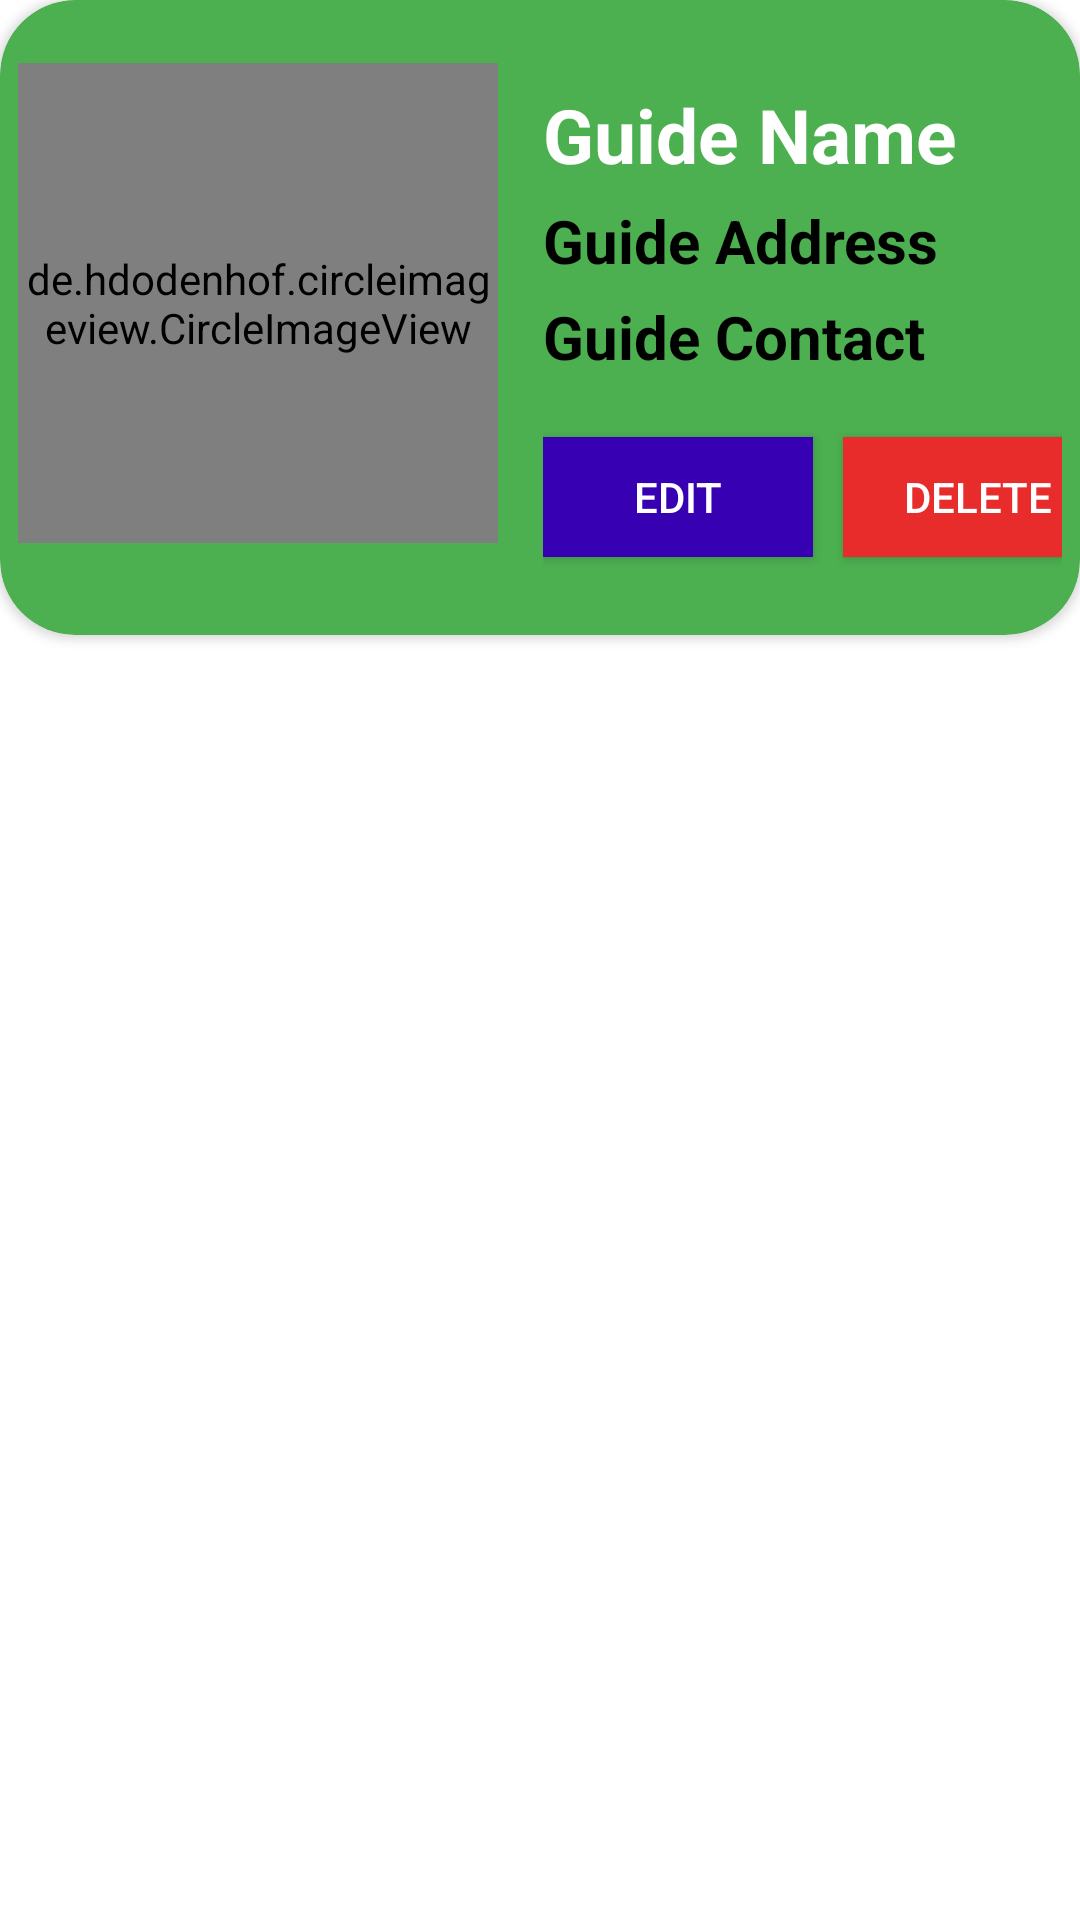

Here is an Android app screen rendered from its layout file. Give the layout XML and the strings, colors and styles it references.
<!-- AndroidManifest.xml: application theme AppTheme -->
<!-- res/layout/guidelist_studentview.xml -->
<?xml version="1.0" encoding="utf-8"?>
<LinearLayout
    xmlns:android="http://schemas.android.com/apk/res/android"
    xmlns:app="http://schemas.android.com/apk/res-auto"
    xmlns:tools="http://schemas.android.com/tools"
    android:layout_width="match_parent"
    android:layout_height="wrap_content"
    android:layout_margin="10dp">

    <androidx.cardview.widget.CardView
        android:layout_width="match_parent"
        android:layout_height="wrap_content"
        android:backgroundTint="#4CAF50"
        android:elevation="5dp"
        app:cardCornerRadius="25dp">

        <LinearLayout
            android:layout_width="match_parent"
            android:layout_height="match_parent"
            android:layout_margin="6dp"
            android:orientation="vertical">

            <LinearLayout
                android:layout_width="match_parent"
                android:layout_height="wrap_content"
                android:orientation="horizontal">

                <de.hdodenhof.circleimageview.CircleImageView
                    android:id="@+id/guide_image"
                    android:layout_width="160dp"
                    android:layout_height="160dp"
                    android:layout_marginTop="15dp"
                    android:src="@drawable/addguide" />

                <LinearLayout

                    android:layout_marginTop="17dp"
                    android:layout_marginLeft="15dp"
                    android:layout_width="wrap_content"
                    android:layout_height="wrap_content"
                    android:orientation="vertical">

                    <TextView
                        android:id="@+id/guide_name"
                        android:layout_width="match_parent"
                        android:layout_height="wrap_content"
                        android:text="Guide Name"
                        android:layout_marginTop="5dp"
                        android:textColor="@color/white"
                        android:textStyle="bold"
                        android:textSize="25sp" />

                    <TextView
                        android:id="@+id/guide_address"
                        android:layout_width="match_parent"
                        android:layout_height="wrap_content"
                        android:text="Guide Address"
                        android:textStyle="bold"
                        android:layout_marginTop="5dp"
                        android:textColor="@color/black"
                        android:textSize="20sp" />

                    <TextView
                        android:id="@+id/guide_contact"
                        android:layout_width="match_parent"
                        android:layout_height="wrap_content"
                        android:text="Guide Contact"
                        android:textStyle="bold"
                        android:layout_marginTop="5dp"
                        android:textColor="@color/black"
                        android:textSize="20sp" />

                    <LinearLayout
                        android:layout_width="match_parent"
                        android:layout_height="wrap_content"
                        android:orientation="horizontal">

                        <Button
                            android:id="@+id/editbtn"
                            android:layout_width="90dp"
                            android:layout_height="40dp"
                            android:layout_marginVertical="20dp"
                            android:layout_marginRight="5dp"
                            android:background="@color/purple_700"
                            android:text="EDIT"
                            android:textColor="@color/white" />

                        <Button
                            android:id="@+id/deletebtn"
                            android:layout_width="90dp"
                            android:layout_height="40dp"
                            android:layout_marginVertical="20dp"
                            android:layout_marginLeft="5dp"
                            android:background="#E82C2C"
                            android:text="DELETE"
                            android:textColor="#FFFFFF"
                            tools:ignore="TextContrastCheck" />


                    </LinearLayout>

                </LinearLayout>

            </LinearLayout>

        </LinearLayout>

    </androidx.cardview.widget.CardView>

</LinearLayout>
<!-- resources referenced by this layout -->
<resources>
  <color name="black">#FF000000</color>
  <color name="white">#FFFFFFFF</color>
  <!-- drawable addguide: png bitmap (drawable, 7191 bytes) -->
  <!-- not gathered from this repository: default colours our renderer supplied (Android Studio template values) -->
  <color name="purple_700">#FF3700B3</color>
</resources>
